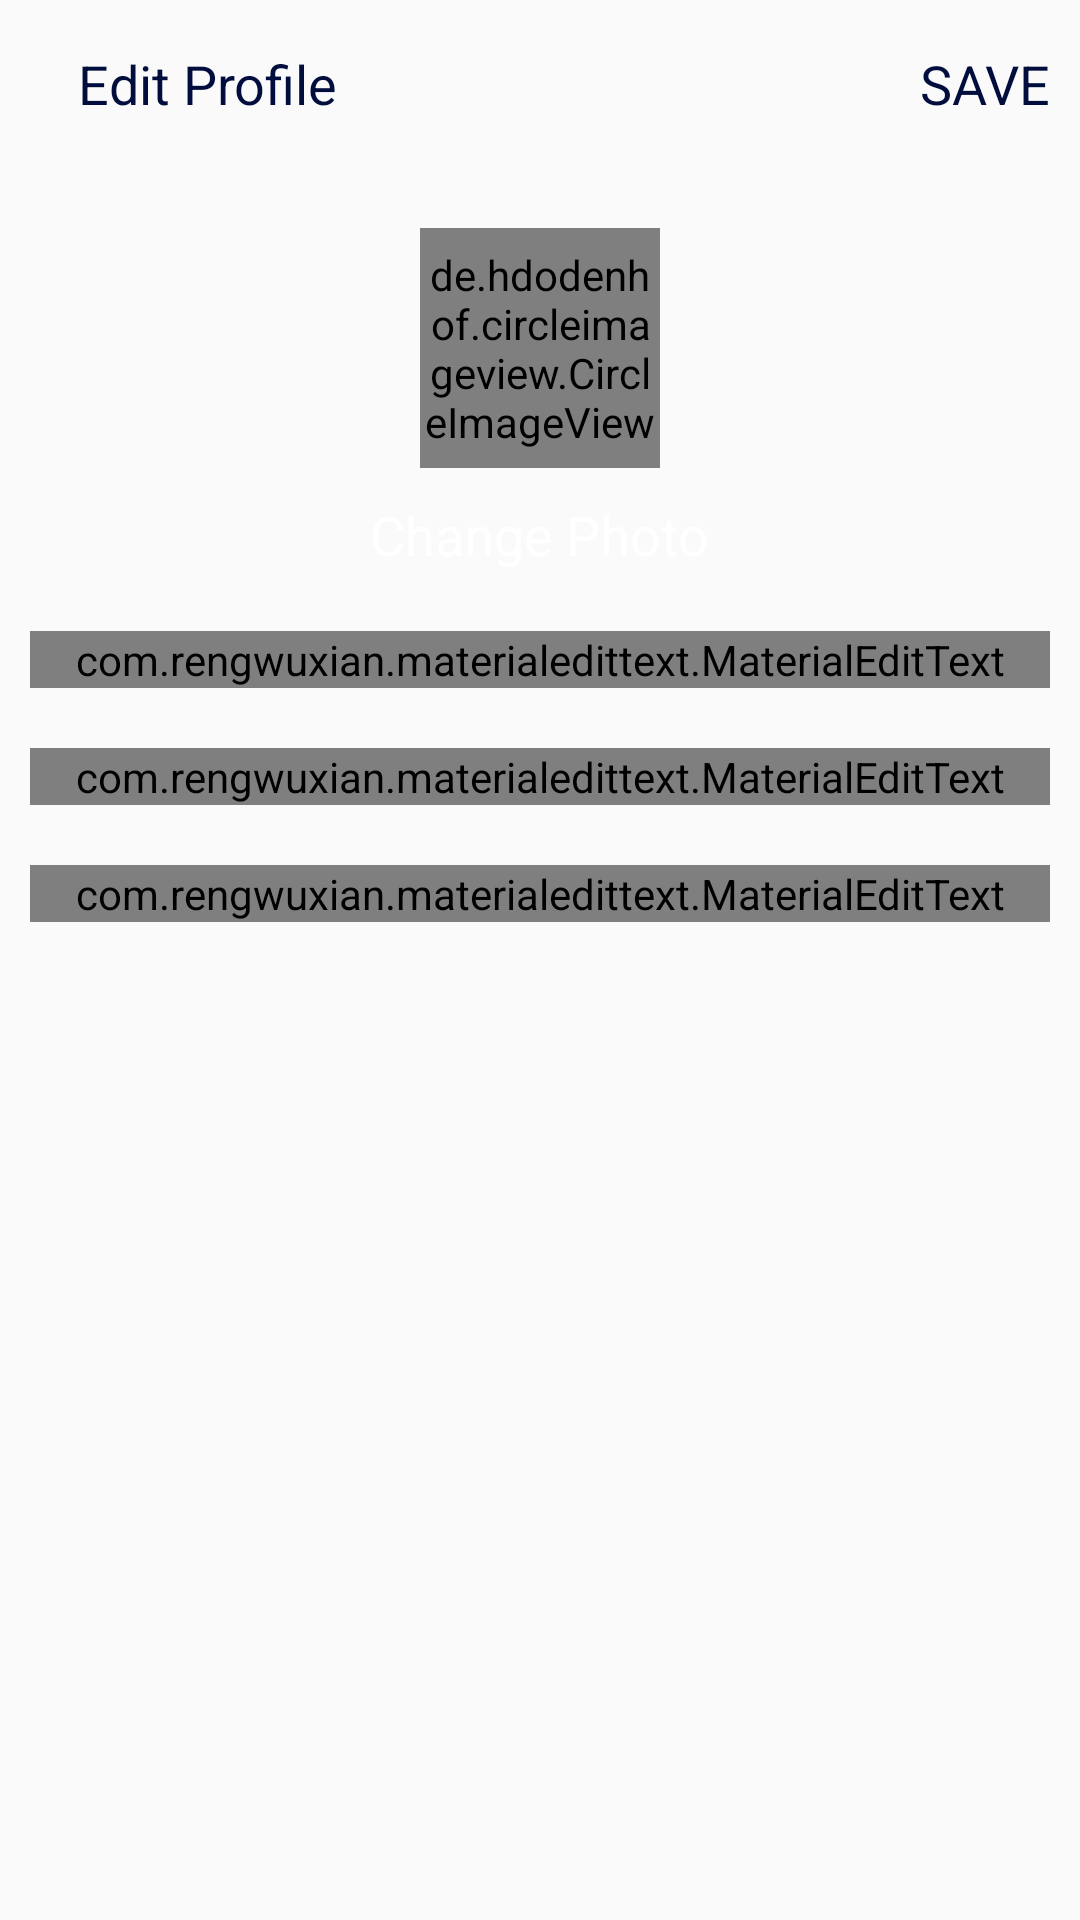

The Android layout XML behind this screen, and the referenced resources:
<!-- AndroidManifest.xml: application theme AppTheme -->
<!-- res/layout/activity_edit_profile.xml -->
<?xml version="1.0" encoding="utf-8"?>
<LinearLayout xmlns:android="http://schemas.android.com/apk/res/android"
    xmlns:app="http://schemas.android.com/apk/res-auto"
    xmlns:tools="http://schemas.android.com/tools"
    android:layout_width="match_parent"
    android:layout_height="match_parent"
    android:orientation="vertical">

    <com.google.android.material.appbar.AppBarLayout
        android:layout_width="match_parent"
        android:layout_height="wrap_content"
        android:id="@+id/bar"
        android:background="?android:attr/windowBackground">

        <androidx.appcompat.widget.Toolbar
            android:layout_width="match_parent"
            android:layout_height="wrap_content"
            android:id="@+id/toolbar"
            android:background="?android:attr/windowBackground">

            <RelativeLayout
                android:layout_width="match_parent"
                android:layout_height="wrap_content">

                <ImageView
                    android:layout_width="wrap_content"
                    android:layout_height="wrap_content"
                    android:src="@drawable/ic_close"
                    android:layout_centerVertical="true"
                    android:layout_alignParentStart="true"
                    android:id="@+id/close"/>

                <TextView
                    android:layout_width="wrap_content"
                    android:layout_height="wrap_content"
                    android:text="Edit Profile"
                    android:layout_centerVertical="true"
                    android:layout_marginStart="10dp"
                    android:textSize="18sp"
                    android:textColor="@color/colorPrimaryDark"
                    android:layout_toEndOf="@id/close"/>

                <TextView
                    android:layout_width="wrap_content"
                    android:layout_height="wrap_content"
                    android:text="SAVE"
                    android:layout_marginRight="10dp"
                    android:textSize="18sp"
                    android:layout_centerVertical="true"
                    android:layout_alignParentEnd="true"
                    android:textColor="@color/colorPrimaryDark"
                    android:id="@+id/save"/>

            </RelativeLayout>

        </androidx.appcompat.widget.Toolbar>

    </com.google.android.material.appbar.AppBarLayout>

    <LinearLayout
        android:layout_width="match_parent"
        android:layout_height="wrap_content"
        android:orientation="vertical"
        android:padding="10dp">

        <de.hdodenhof.circleimageview.CircleImageView
            android:layout_width="80dp"
            android:layout_height="80dp"
            android:src="@mipmap/ic_launcher"
            android:layout_gravity="center"
            android:id="@+id/image_profile"
            android:layout_margin="10dp"/>

        <TextView
            android:layout_width="wrap_content"
            android:layout_height="wrap_content"
            android:text="Change Photo"
            android:layout_gravity="center"
            android:id="@+id/change_photo"
            android:textColor="@color/colorPrimary"
            android:textSize="18sp"/>

        <com.rengwuxian.materialedittext.MaterialEditText
            android:layout_width="match_parent"
            android:layout_height="wrap_content"
            android:id="@+id/fullname"
            android:hint="Full name"
            android:layout_marginTop="20dp"
            app:met_floatingLabel="normal"/>

        <com.rengwuxian.materialedittext.MaterialEditText
            android:layout_width="match_parent"
            android:layout_height="wrap_content"
            android:id="@+id/username"
            android:hint="Username"
            android:layout_marginTop="20dp"
            app:met_floatingLabel="normal"/>

        <com.rengwuxian.materialedittext.MaterialEditText
            android:layout_width="match_parent"
            android:layout_height="wrap_content"
            android:id="@+id/bio"
            android:hint="Bio"
            android:layout_marginTop="20dp"
            app:met_floatingLabel="normal"/>

    </LinearLayout>

</LinearLayout>
<!-- resources referenced by this layout -->
<resources>
  <color name="colorPrimary">#FFFFFFFF</color>
  <color name="colorPrimaryDark">#000d3d</color>
  <style name="AppTheme" parent="Theme.AppCompat.Light.NoActionBar">
          
          <item name="colorPrimary">@color/purple_700</item>
          <item name="colorPrimaryDark">@color/purple_700</item>
          <item name="colorAccent">@color/purple_700</item>
      </style>
  <color name="purple_700">#FF3700B3</color>
</resources>
